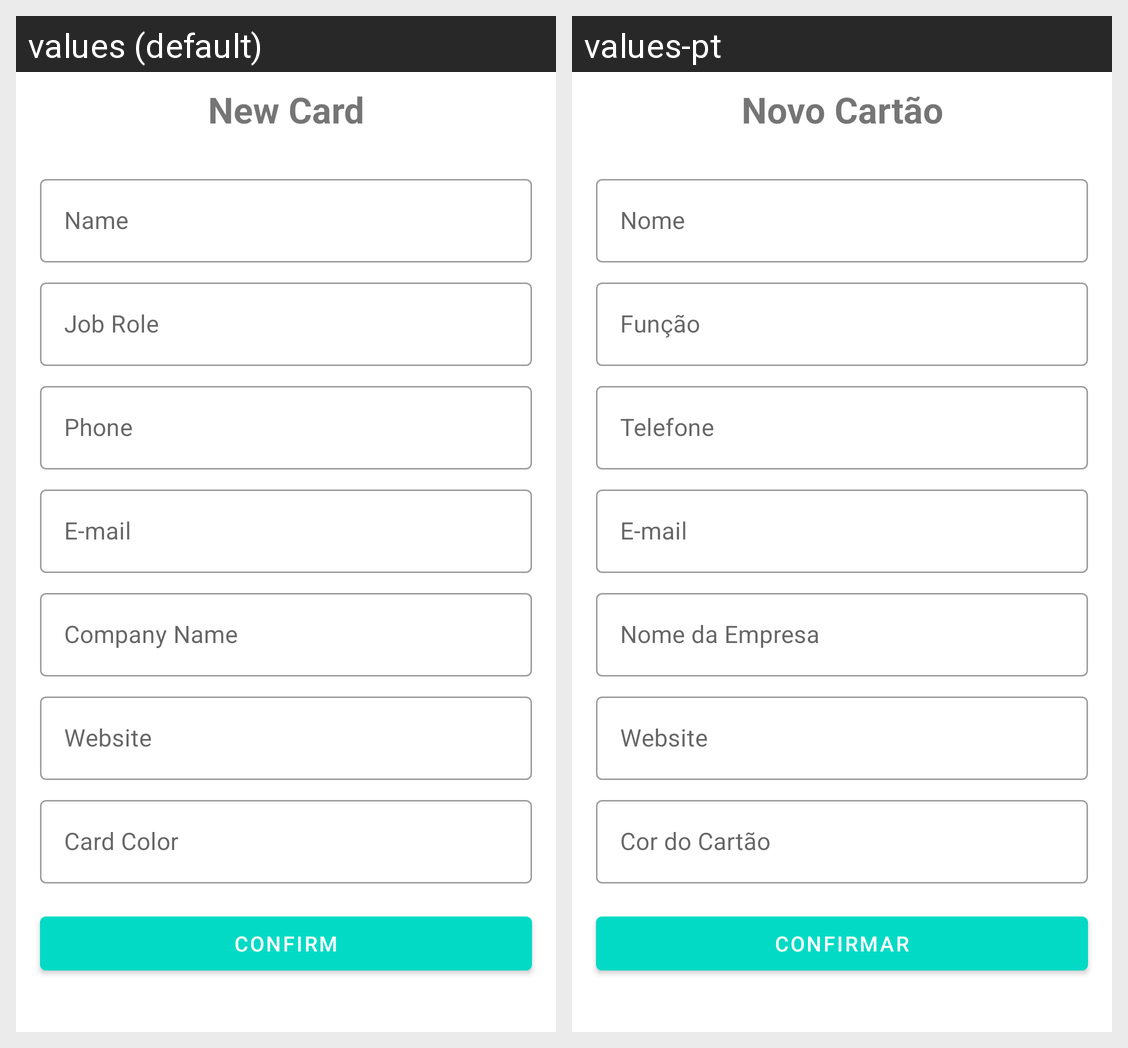

Locale-by-locale string values for the Android screen shown in this grid:
Android screen res/layout/activity_add_business_card.xml rendered under 2 locales, left to right: values (default), values-pt. Device: Nexus 5 (rendered at 1080×1920; each locale shown at half size, 540×960, under a caption strip naming it); theme Theme.BusinessCard.
Strings drawn on this screen, with the default value and each locale's value (text and hints the layout hard-codes, and strings that could not be matched under every locale, appear in the picture but are not listed):

new_card
  values: New Card
  values-pt: Novo Cartão

name
  values: Name
  values-pt: Nome

job_role
  values: Job Role
  values-pt: Função

phone
  values: Phone
  values-pt: Telefone

email
  values: E-mail
  values-pt: E-mail

company_name
  values: Company Name
  values-pt: Nome da Empresa

website
  values: Website
  values-pt: Website

card_color
  values: Card Color
  values-pt: Cor do Cartão

confirm
  values: Confirm
  values-pt: Confirmar
